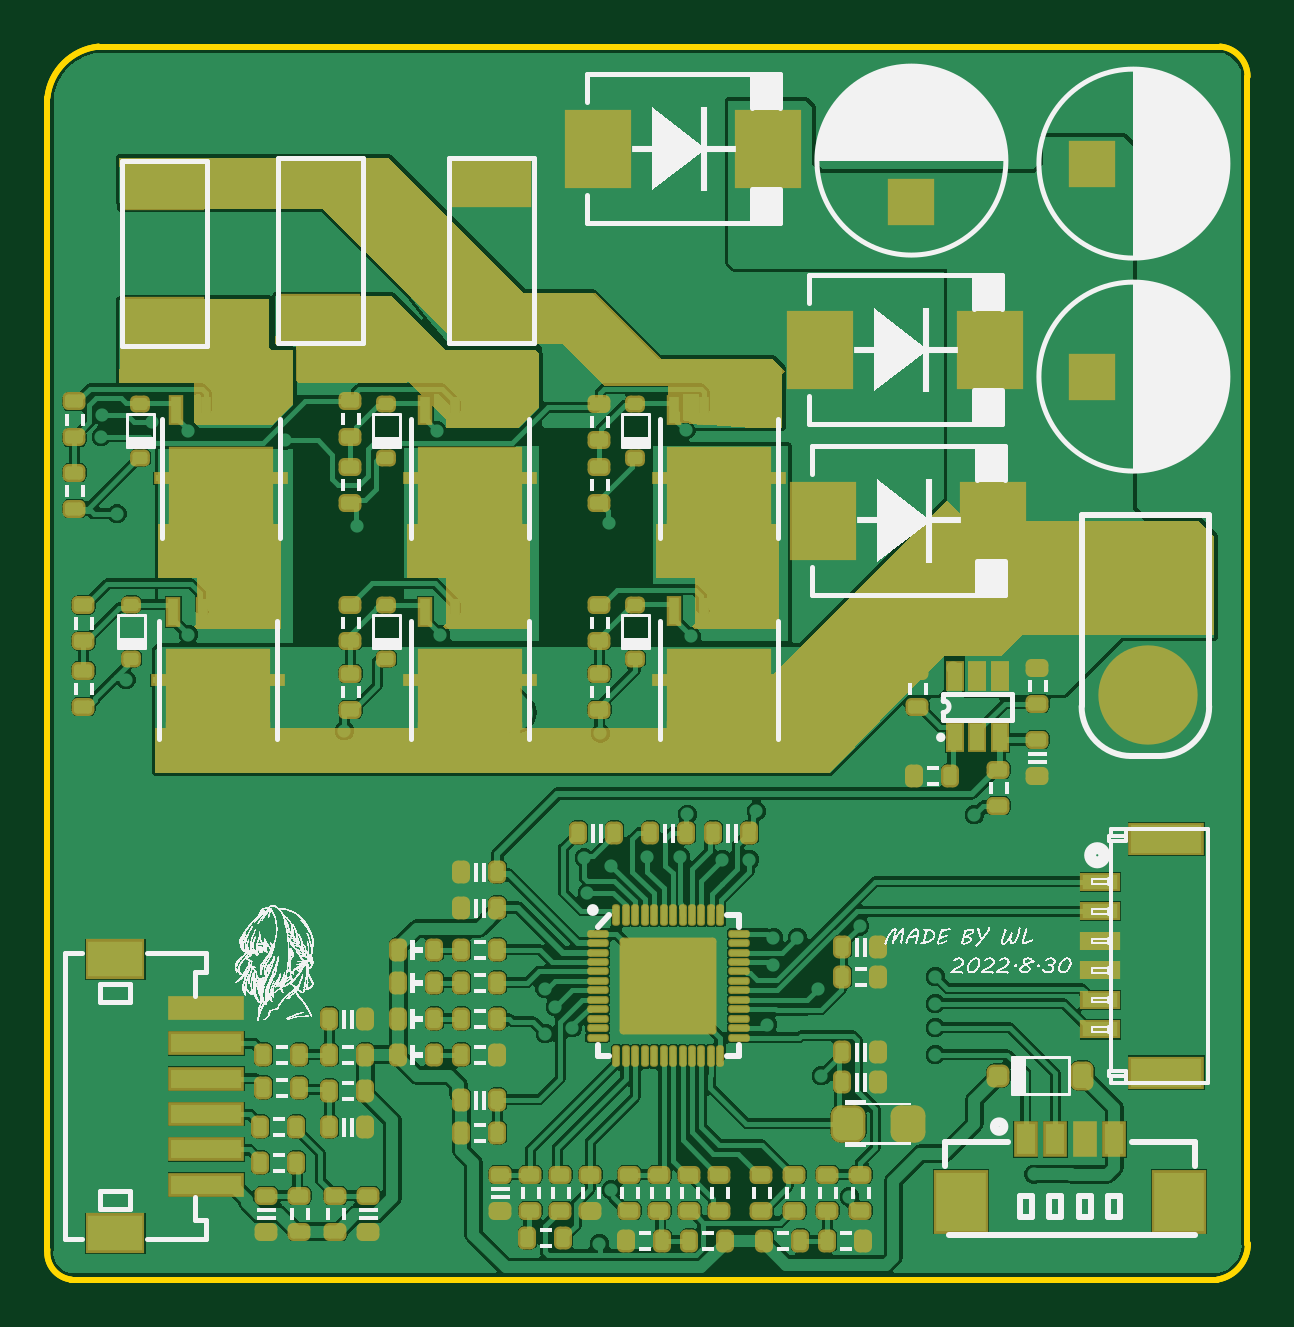
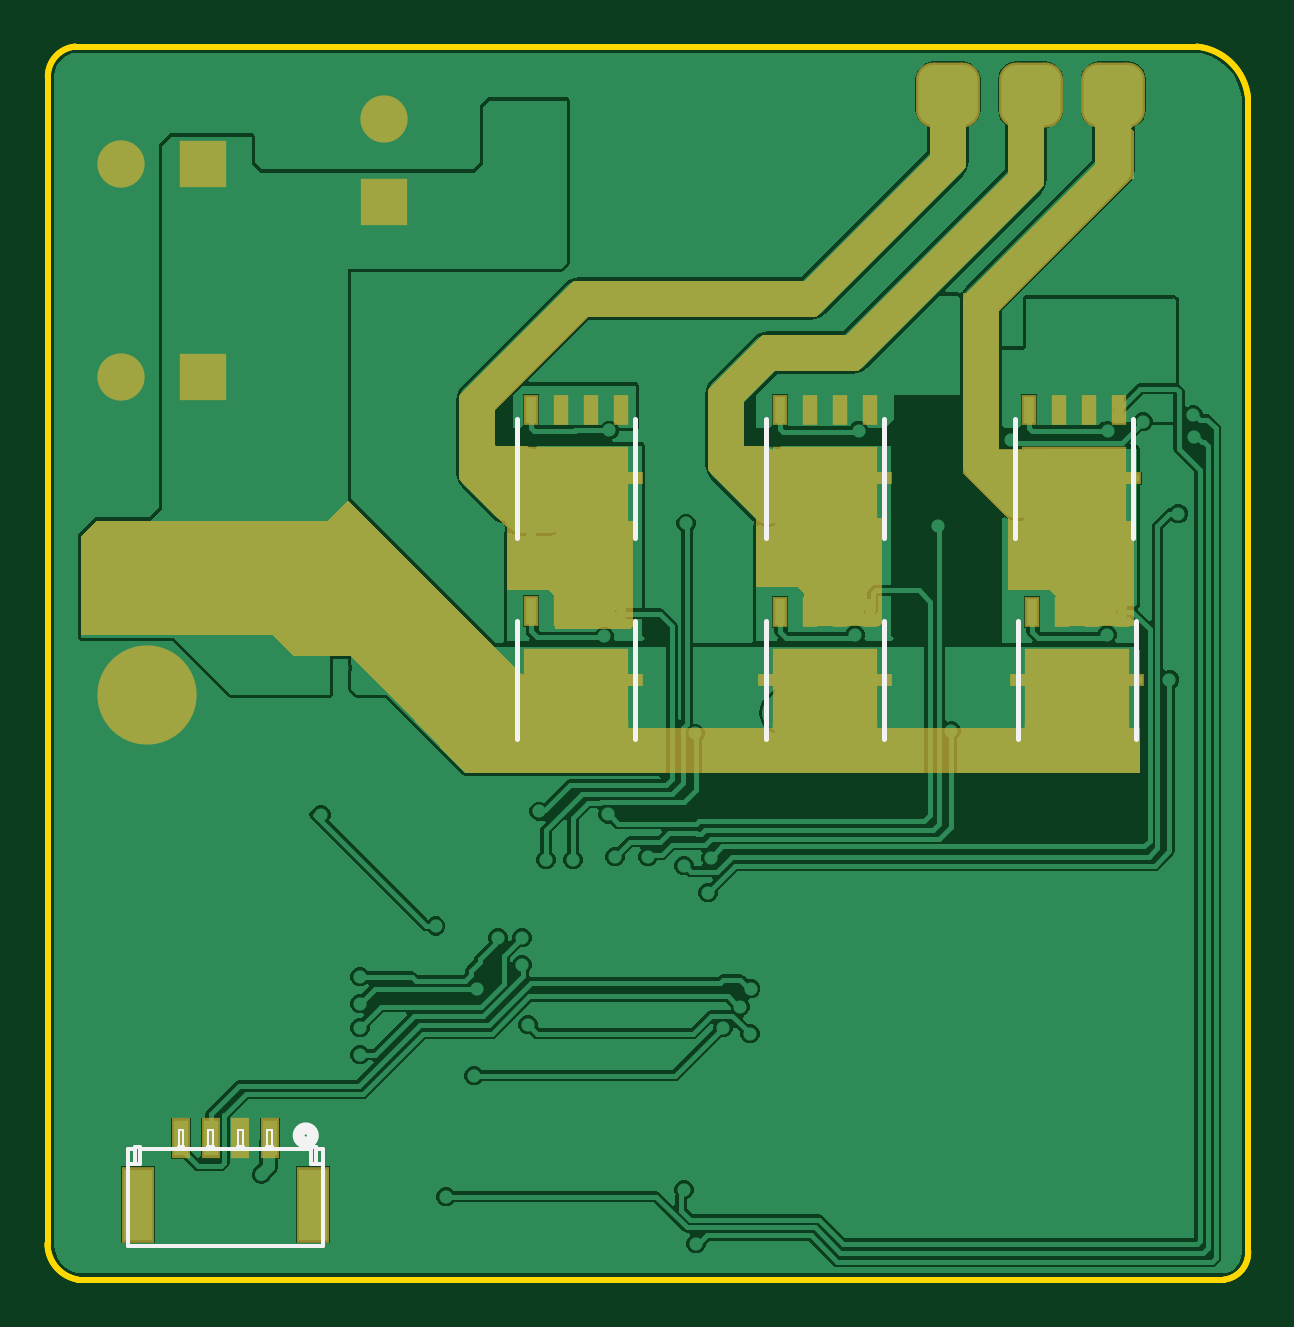
Circuit board: 10 layer files. Board 50.8 x 52.2 mm.
- bottom_copper: MM32_BLDC.GBL (44369 bytes)
- bottom_silk: MM32_BLDC.GBO (2052 bytes)
- paste: MM32_BLDC.GBP (2367 bytes)
- bottom_mask: MM32_BLDC.GBS (4118 bytes)
- outline: MM32_BLDC.GKO (713 bytes)
- outline: MM32_BLDC.GM1 (699 bytes)
- top_copper: MM32_BLDC.GTL (104948 bytes)
- top_silk: MM32_BLDC.GTO (272580 bytes)
- paste: MM32_BLDC.GTP (10762 bytes)
- top_mask: MM32_BLDC.GTS (12660 bytes)

=== bottom_copper: MM32_BLDC.GBL (44369 bytes, source omitted) ===
=== bottom_silk: MM32_BLDC.GBO ===
G04*
G04 #@! TF.GenerationSoftware,Altium Limited,Altium Designer,21.2.2 (38)*
G04*
G04 Layer_Color=32896*
%FSLAX25Y25*%
%MOIN*%
G70*
G04*
G04 #@! TF.SameCoordinates,8CF34D0F-3D0A-4A82-AD64-C49C04CB85B6*
G04*
G04*
G04 #@! TF.FilePolarity,Positive*
G04*
G01*
G75*
%ADD14C,0.00787*%
%ADD15C,0.01968*%
%ADD19C,0.00402*%
%ADD20C,0.00600*%
D14*
X390342Y346175D02*
Y365860D01*
X370657Y346175D02*
Y365860D01*
X390342Y312626D02*
Y332311D01*
X370657Y312626D02*
Y332311D01*
X348843Y346175D02*
Y365860D01*
X329157Y346175D02*
Y365860D01*
X348843Y312575D02*
Y332260D01*
X329157Y312575D02*
Y332260D01*
X306842Y312575D02*
Y332260D01*
X287158Y312575D02*
Y332260D01*
X307343Y346175D02*
Y365860D01*
X287657Y346175D02*
Y365860D01*
D15*
X426724Y246524D02*
G03*
X426724Y246524I-1181J0D01*
G01*
D19*
X431157Y244646D02*
Y247402D01*
X431945Y247402D01*
X446709Y244646D02*
Y247402D01*
X445921Y244646D02*
Y247402D01*
X446709Y247402D01*
X436866Y244646D02*
Y247402D01*
X436079Y244646D02*
Y247402D01*
X436866D01*
X431945Y244646D02*
Y247402D01*
X441000Y244646D02*
Y247402D01*
X441787D02*
X441787Y244646D01*
X441000Y247402D02*
X441787D01*
D20*
X436866Y244252D02*
Y244646D01*
X436079D02*
X436079Y244252D01*
X436079Y244646D02*
X436866D01*
X431945D02*
X431945Y244252D01*
X431157D02*
Y244646D01*
X431945D01*
X446709Y244252D02*
Y244646D01*
X445921Y244252D02*
Y244646D01*
X446709D01*
X453992Y241693D02*
Y244646D01*
X453205Y244252D02*
Y244646D01*
X453992D01*
X455173Y241693D02*
Y244252D01*
X453992D02*
X455173D01*
X422693Y241693D02*
X422693Y244252D01*
X423874D01*
X422693Y228110D02*
X455173D01*
Y241693D01*
X453205D02*
X455173D01*
X453205D02*
Y244252D01*
X424661Y244252D02*
X453205Y244252D01*
X424661Y241693D02*
Y244252D01*
X422693Y241693D02*
X424661D01*
X422693Y228110D02*
Y241693D01*
X423874Y244646D02*
X424661D01*
Y244252D02*
Y244646D01*
X423874Y241693D02*
Y244646D01*
X441000Y244252D02*
Y244646D01*
X441787Y244252D02*
Y244646D01*
X441000D02*
X441787D01*
M02*

=== paste: MM32_BLDC.GBP ===
G04*
G04 #@! TF.GenerationSoftware,Altium Limited,Altium Designer,21.2.2 (38)*
G04*
G04 Layer_Color=128*
%FSLAX25Y25*%
%MOIN*%
G70*
G04*
G04 #@! TF.SameCoordinates,8CF34D0F-3D0A-4A82-AD64-C49C04CB85B6*
G04*
G04*
G04 #@! TF.FilePolarity,Positive*
G04*
G01*
G75*
%ADD33R,0.01772X0.04331*%
%ADD34R,0.21654X0.01181*%
%ADD35R,0.01772X0.06299*%
%ADD36R,0.16732X0.13780*%
G04:AMPARAMS|DCode=80|XSize=100mil|YSize=98.43mil|CornerRadius=24.61mil|HoleSize=0mil|Usage=FLASHONLY|Rotation=270.000|XOffset=0mil|YOffset=0mil|HoleType=Round|Shape=RoundedRectangle|*
%AMROUNDEDRECTD80*
21,1,0.10000,0.04921,0,0,270.0*
21,1,0.05079,0.09843,0,0,270.0*
1,1,0.04921,-0.02461,-0.02539*
1,1,0.04921,-0.02461,0.02539*
1,1,0.04921,0.02461,0.02539*
1,1,0.04921,0.02461,-0.02539*
%
%ADD80ROUNDEDRECTD80*%
%ADD81R,0.04724X0.11811*%
%ADD82R,0.02362X0.05906*%
D33*
X388000Y367435D02*
D03*
X383000D02*
D03*
X378000D02*
D03*
X373000D02*
D03*
X388000Y333886D02*
D03*
X383000D02*
D03*
X378000D02*
D03*
X373000D02*
D03*
X346500Y367435D02*
D03*
X341500D02*
D03*
X336500D02*
D03*
X331500D02*
D03*
X346500Y333835D02*
D03*
X341500D02*
D03*
X336500D02*
D03*
X331500D02*
D03*
X304500D02*
D03*
X299500D02*
D03*
X294500D02*
D03*
X289500D02*
D03*
X305000Y367435D02*
D03*
X300000D02*
D03*
X295000D02*
D03*
X290000D02*
D03*
D34*
X380500Y356017D02*
D03*
X380500Y322468D02*
D03*
X339000Y356017D02*
D03*
Y322417D02*
D03*
X297000D02*
D03*
X297500Y356017D02*
D03*
D35*
X388000Y345584D02*
D03*
X383000D02*
D03*
X378000D02*
D03*
X373000D02*
D03*
X388000Y312035D02*
D03*
X383000D02*
D03*
X378000D02*
D03*
X373000D02*
D03*
X346500Y345584D02*
D03*
X341500D02*
D03*
X336500D02*
D03*
X331500D02*
D03*
X346500Y311984D02*
D03*
X341500D02*
D03*
X336500D02*
D03*
X331500D02*
D03*
X304500D02*
D03*
X299500D02*
D03*
X294500D02*
D03*
X289500D02*
D03*
X305000Y345584D02*
D03*
X300000D02*
D03*
X295000D02*
D03*
X290000D02*
D03*
D36*
X380500Y354049D02*
D03*
X380500Y320500D02*
D03*
X339000Y354049D02*
D03*
Y320449D02*
D03*
X297000D02*
D03*
X297500Y354049D02*
D03*
D80*
X318500Y420000D02*
D03*
X304720D02*
D03*
X290941D02*
D03*
D81*
X453500Y235000D02*
D03*
X424366D02*
D03*
D82*
X446315Y246024D02*
D03*
X441394D02*
D03*
X436472D02*
D03*
X431551D02*
D03*
M02*

=== bottom_mask: MM32_BLDC.GBS ===
G04*
G04 #@! TF.GenerationSoftware,Altium Limited,Altium Designer,21.2.2 (38)*
G04*
G04 Layer_Color=16711935*
%FSLAX25Y25*%
%MOIN*%
G70*
G04*
G04 #@! TF.SameCoordinates,8CF34D0F-3D0A-4A82-AD64-C49C04CB85B6*
G04*
G04*
G04 #@! TF.FilePolarity,Negative*
G04*
G01*
G75*
%ADD55R,0.02572X0.05131*%
%ADD56R,0.22453X0.01981*%
%ADD57R,0.02572X0.07099*%
%ADD58R,0.17532X0.14580*%
%ADD69C,0.16548*%
%ADD70C,0.07887*%
%ADD71R,0.07887X0.07887*%
%ADD72R,0.07887X0.07887*%
G04:AMPARAMS|DCode=83|XSize=108mil|YSize=106.42mil|CornerRadius=28.61mil|HoleSize=0mil|Usage=FLASHONLY|Rotation=270.000|XOffset=0mil|YOffset=0mil|HoleType=Round|Shape=RoundedRectangle|*
%AMROUNDEDRECTD83*
21,1,0.10800,0.04921,0,0,270.0*
21,1,0.05079,0.10642,0,0,270.0*
1,1,0.05721,-0.02461,-0.02539*
1,1,0.05721,-0.02461,0.02539*
1,1,0.05721,0.02461,0.02539*
1,1,0.05721,0.02461,-0.02539*
%
%ADD83ROUNDEDRECTD83*%
%ADD84R,0.05524X0.12611*%
%ADD85R,0.03162X0.06706*%
G36*
X308500Y407000D02*
X335500Y380000D01*
X349500D01*
X358500Y371000D01*
Y357500D01*
X350500Y349500D01*
Y338000D01*
X343500D01*
X342500Y337000D01*
Y331500D01*
X330000D01*
X329500Y332000D01*
Y349500D01*
X347000D01*
Y360500D01*
X349000Y361500D01*
X350500Y361500D01*
X352500D01*
X352500Y369000D01*
X347500Y374000D01*
X333500D01*
X302500Y405000D01*
Y415000D01*
X307500D01*
X308500Y416000D01*
Y407000D01*
D02*
G37*
G36*
X294000Y408500D02*
X315500Y387000D01*
X316000D01*
Y357000D01*
X308500Y349500D01*
Y337500D01*
X301500D01*
X300500Y336500D01*
Y331500D01*
X287500D01*
Y349000D01*
X306000D01*
Y360500D01*
X305500Y361000D01*
X310000D01*
Y384000D01*
X288000Y406000D01*
X287500D01*
Y414000D01*
X288000Y414500D01*
X287500Y415000D01*
X294000D01*
Y408500D01*
D02*
G37*
G36*
X321500Y410000D02*
X342500Y389000D01*
X381000D01*
X400000Y370000D01*
Y356000D01*
X392000Y348000D01*
Y337500D01*
X385000D01*
X384000Y336500D01*
Y331000D01*
X371500D01*
X371000Y331500D01*
Y349000D01*
X387638D01*
X388500Y361500D01*
X394000D01*
Y367500D01*
X378500Y383000D01*
X340500D01*
X315500Y408000D01*
Y415000D01*
X321500D01*
Y410000D01*
D02*
G37*
G36*
X422000Y349000D02*
X460500D01*
X463000Y346500D01*
Y330000D01*
X431000D01*
X427500Y326500D01*
X418000D01*
X411500Y320000D01*
X399000Y307000D01*
X286500D01*
Y314500D01*
X380500D01*
X418500Y352500D01*
X422000Y349000D01*
D02*
G37*
D55*
X388000Y367435D02*
D03*
X383000D02*
D03*
X378000D02*
D03*
X373000D02*
D03*
X388000Y333886D02*
D03*
X383000D02*
D03*
X378000D02*
D03*
X373000D02*
D03*
X346500Y367435D02*
D03*
X341500D02*
D03*
X336500D02*
D03*
X331500D02*
D03*
X346500Y333835D02*
D03*
X341500D02*
D03*
X336500D02*
D03*
X331500D02*
D03*
X304500D02*
D03*
X299500D02*
D03*
X294500D02*
D03*
X289500D02*
D03*
X305000Y367435D02*
D03*
X300000D02*
D03*
X295000D02*
D03*
X290000D02*
D03*
D56*
X380500Y356017D02*
D03*
X380500Y322468D02*
D03*
X339000Y356017D02*
D03*
Y322417D02*
D03*
X297000D02*
D03*
X297500Y356017D02*
D03*
D57*
X388000Y345584D02*
D03*
X383000D02*
D03*
X378000D02*
D03*
X373000D02*
D03*
X388000Y312035D02*
D03*
X383000D02*
D03*
X378000D02*
D03*
X373000D02*
D03*
X346500Y345584D02*
D03*
X341500D02*
D03*
X336500D02*
D03*
X331500D02*
D03*
X346500Y311984D02*
D03*
X341500D02*
D03*
X336500D02*
D03*
X331500D02*
D03*
X304500D02*
D03*
X299500D02*
D03*
X294500D02*
D03*
X289500D02*
D03*
X305000Y345584D02*
D03*
X300000D02*
D03*
X295000D02*
D03*
X290000D02*
D03*
D58*
X380500Y354049D02*
D03*
X380500Y320500D02*
D03*
X339000Y354049D02*
D03*
Y320449D02*
D03*
X297000D02*
D03*
X297500Y354049D02*
D03*
D69*
X452000Y320000D02*
D03*
Y339685D02*
D03*
D70*
X412500Y415890D02*
D03*
X456390Y408500D02*
D03*
Y373000D02*
D03*
D71*
X412500Y402110D02*
D03*
D72*
X442610Y408500D02*
D03*
Y373000D02*
D03*
D83*
X318500Y420000D02*
D03*
X304720D02*
D03*
X290941D02*
D03*
D84*
X453500Y235000D02*
D03*
X424366D02*
D03*
D85*
X446315Y246024D02*
D03*
X441394D02*
D03*
X436472D02*
D03*
X431551D02*
D03*
M02*

=== outline: MM32_BLDC.GKO ===
G04*
G04 #@! TF.GenerationSoftware,Altium Limited,Altium Designer,21.2.2 (38)*
G04*
G04 Layer_Color=16711935*
%FSLAX25Y25*%
%MOIN*%
G70*
G04*
G04 #@! TF.SameCoordinates,8CF34D0F-3D0A-4A82-AD64-C49C04CB85B6*
G04*
G04*
G04 #@! TF.FilePolarity,Positive*
G04*
G01*
G75*
%ADD12C,0.01000*%
D12*
X268500Y227500D02*
G03*
X272500Y222500I4500J-500D01*
G01*
X463500Y222500D02*
G03*
X468583Y228500I-1000J6000D01*
G01*
X277000Y428000D02*
G03*
X268500Y419500I1000J-9500D01*
G01*
X468525Y423000D02*
G03*
X464000Y428000I-5025J0D01*
G01*
X268500Y227500D02*
X268500Y419500D01*
X277000Y428000D02*
X464000D01*
X468500Y423000D02*
X468500Y228500D01*
X272500Y222500D02*
X463500Y222500D01*
M02*

=== outline: MM32_BLDC.GM1 ===
G04*
G04 #@! TF.GenerationSoftware,Altium Limited,Altium Designer,21.2.2 (38)*
G04*
G04 Layer_Color=16711935*
%FSLAX25Y25*%
%MOIN*%
G70*
G04*
G04 #@! TF.SameCoordinates,8CF34D0F-3D0A-4A82-AD64-C49C04CB85B6*
G04*
G04*
G04 #@! TF.FilePolarity,Positive*
G04*
G01*
G75*
%ADD12C,0.01000*%
D12*
X468525Y423000D02*
G03*
X464000Y428000I-5025J0D01*
G01*
X277000D02*
G03*
X268500Y419500I1000J-9500D01*
G01*
X463500Y222500D02*
G03*
X468583Y228500I-1000J6000D01*
G01*
X268500Y227500D02*
G03*
X272500Y222500I4500J-500D01*
G01*
Y222500D02*
X463500Y222500D01*
X468500Y423000D02*
X468500Y228500D01*
X277000Y428000D02*
X464000D01*
X268500Y227500D02*
X268500Y419500D01*
M02*

=== top_copper: MM32_BLDC.GTL (104948 bytes, source omitted) ===
=== top_silk: MM32_BLDC.GTO (272580 bytes, source omitted) ===
=== paste: MM32_BLDC.GTP (10762 bytes, source omitted) ===
=== top_mask: MM32_BLDC.GTS (12660 bytes, source omitted) ===
